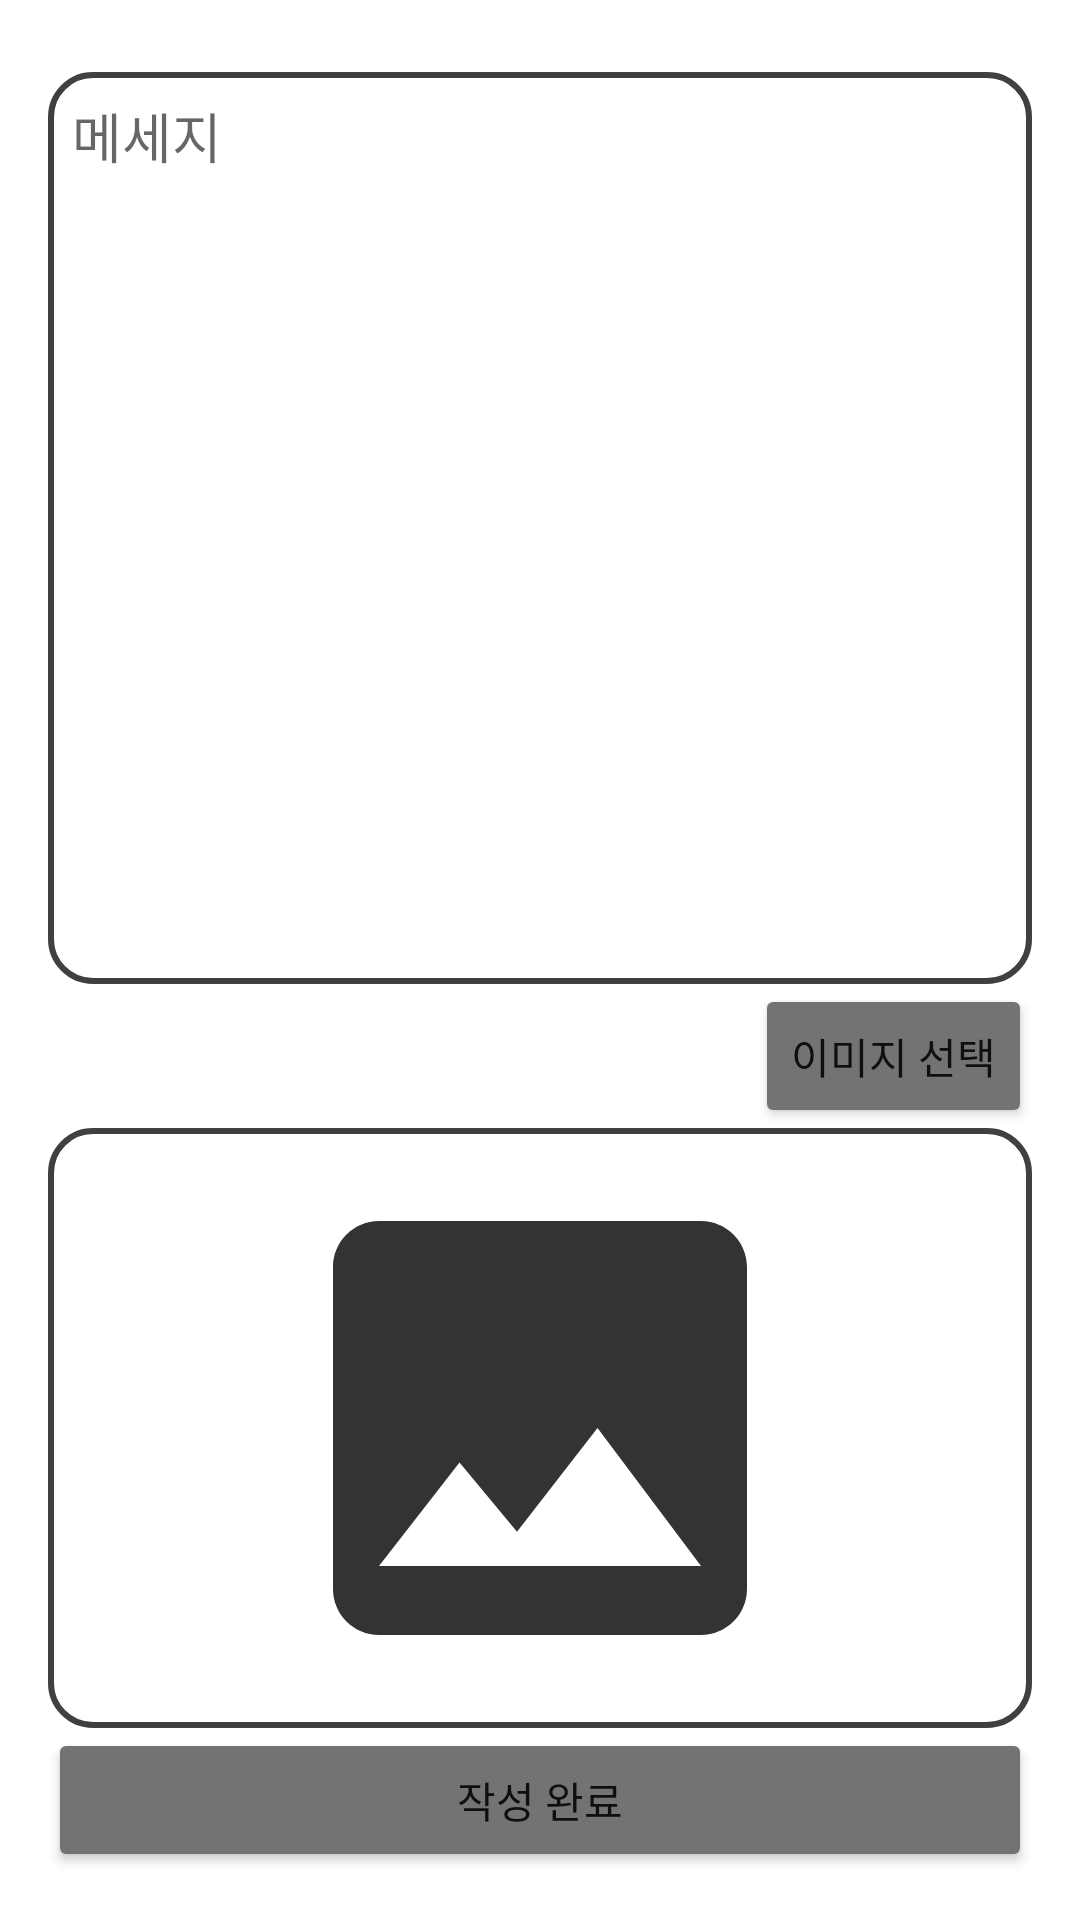

This screen was rendered from an Android layout file. Write that file and the resources it references.
<!-- AndroidManifest.xml: application theme Theme.HospitalInMyHand -->
<!-- res/layout/activity_revie_edit.xml -->
<?xml version="1.0" encoding="utf-8"?>
<LinearLayout xmlns:android="http://schemas.android.com/apk/res/android"
    xmlns:app="http://schemas.android.com/apk/res-auto"
    xmlns:tools="http://schemas.android.com/tools"
    android:layout_width="match_parent"
    android:layout_height="match_parent"
    android:orientation="vertical"
    android:padding="16dp"
    tools:context=".RevieEdit">

    <EditText
        android:id="@+id/et_msg"
        android:layout_width="match_parent"
        android:layout_height="wrap_content"
        android:hint="메세지"
        android:inputType="textMultiLine"
        android:layout_weight="1"
        android:layout_marginTop="8dp"
        android:gravity="top"
        android:padding="8dp"
        android:background="@drawable/backgoround"/>

    <Button
        android:id="@+id/btn_select"
        android:layout_width="wrap_content"
        android:layout_height="wrap_content"
        android:text="이미지 선택"
        android:layout_gravity="right"
        android:backgroundTint="@color/mycolor2"/>

    <ImageView
        android:id="@+id/iv"
        android:layout_width="match_parent"
        android:layout_height="200dp"
        android:background="@drawable/backgoround"
        android:padding="8dp"
        android:src="@drawable/ic_baseline_image_40" />

    <Button
        android:id="@+id/btn_save"
        android:layout_width="match_parent"
        android:layout_height="wrap_content"
        android:text="작성 완료"
        android:backgroundTint="@color/mycolor2"/>

</LinearLayout>
<!-- resources referenced by this layout -->
<resources>
  <color name="mycolor2">#737373</color>
  <!-- drawable backgoround (drawable) -->
  <?xml version="1.0" encoding="utf-8"?>
  <shape xmlns:android="http://schemas.android.com/apk/res/android" android:shape="rectangle">
  
      <solid android:color="#FFFFFF"/>
  
      <corners android:radius="14dp"/>
  
      <stroke android:color="@color/mycolor3" android:width="2dp" />
  </shape>
  <!-- drawable ic_baseline_image_40 (drawable-anydpi) -->
  <vector android:height="40dp" android:tint="#333333"
      android:viewportHeight="24" android:viewportWidth="24"
      android:width="40dp" xmlns:android="http://schemas.android.com/apk/res/android">
      <path android:fillColor="@android:color/white" android:pathData="M21,19V5c0,-1.1 -0.9,-2 -2,-2H5c-1.1,0 -2,0.9 -2,2v14c0,1.1 0.9,2 2,2h14c1.1,0 2,-0.9 2,-2zM8.5,13.5l2.5,3.01L14.5,12l4.5,6H5l3.5,-4.5z"/>
  </vector>
  <style name="Theme.HospitalInMyHand" parent="Theme.MaterialComponents.DayNight.NoActionBar">
          
          <item name="colorPrimary">@color/mycolor3</item>
          <item name="colorPrimaryVariant">@color/mycolor3</item>
          <item name="colorOnPrimary">@color/white</item>
          
          <item name="colorSecondary">@color/teal_200</item>
          <item name="colorSecondaryVariant">@color/teal_700</item>
          <item name="colorOnSecondary">@color/black</item>
          
          <item name="android:statusBarColor" tools:targetApi="l">?attr/colorPrimaryVariant</item>
          
  
          <item name="bottomSheetDialogTheme">@style/AppBottomSheetDialogTheme</item>
      </style>
  <color name="mycolor3">#404040</color>
  <color name="white">#FFFFFFFF</color>
  <color name="teal_200">#FF03DAC5</color>
  <color name="teal_700">#FF018786</color>
  <color name="black">#FF000000</color>
  <style name="AppBottomSheetDialogTheme" parent="Theme.Design.Light.BottomSheetDialog">
          <item name="bottomSheetStyle">@style/AppModalStyle</item>
          <item name="android:windowIsFloating">false</item>
      </style>
  <style name="AppModalStyle" parent="Widget.Design.BottomSheet.Modal">
          <item name="android:background">@drawable/bottomback</item>
      </style>
  <!-- drawable bottomback (drawable) -->
  <?xml version="1.0" encoding="utf-8"?>
  <shape xmlns:android="http://schemas.android.com/apk/res/android"
      android:shape="rectangle">
      <solid android:color="@color/white"/>
  
      <corners
          android:topLeftRadius="10dp"
          android:topRightRadius="10dp" />
  
  </shape>
</resources>
